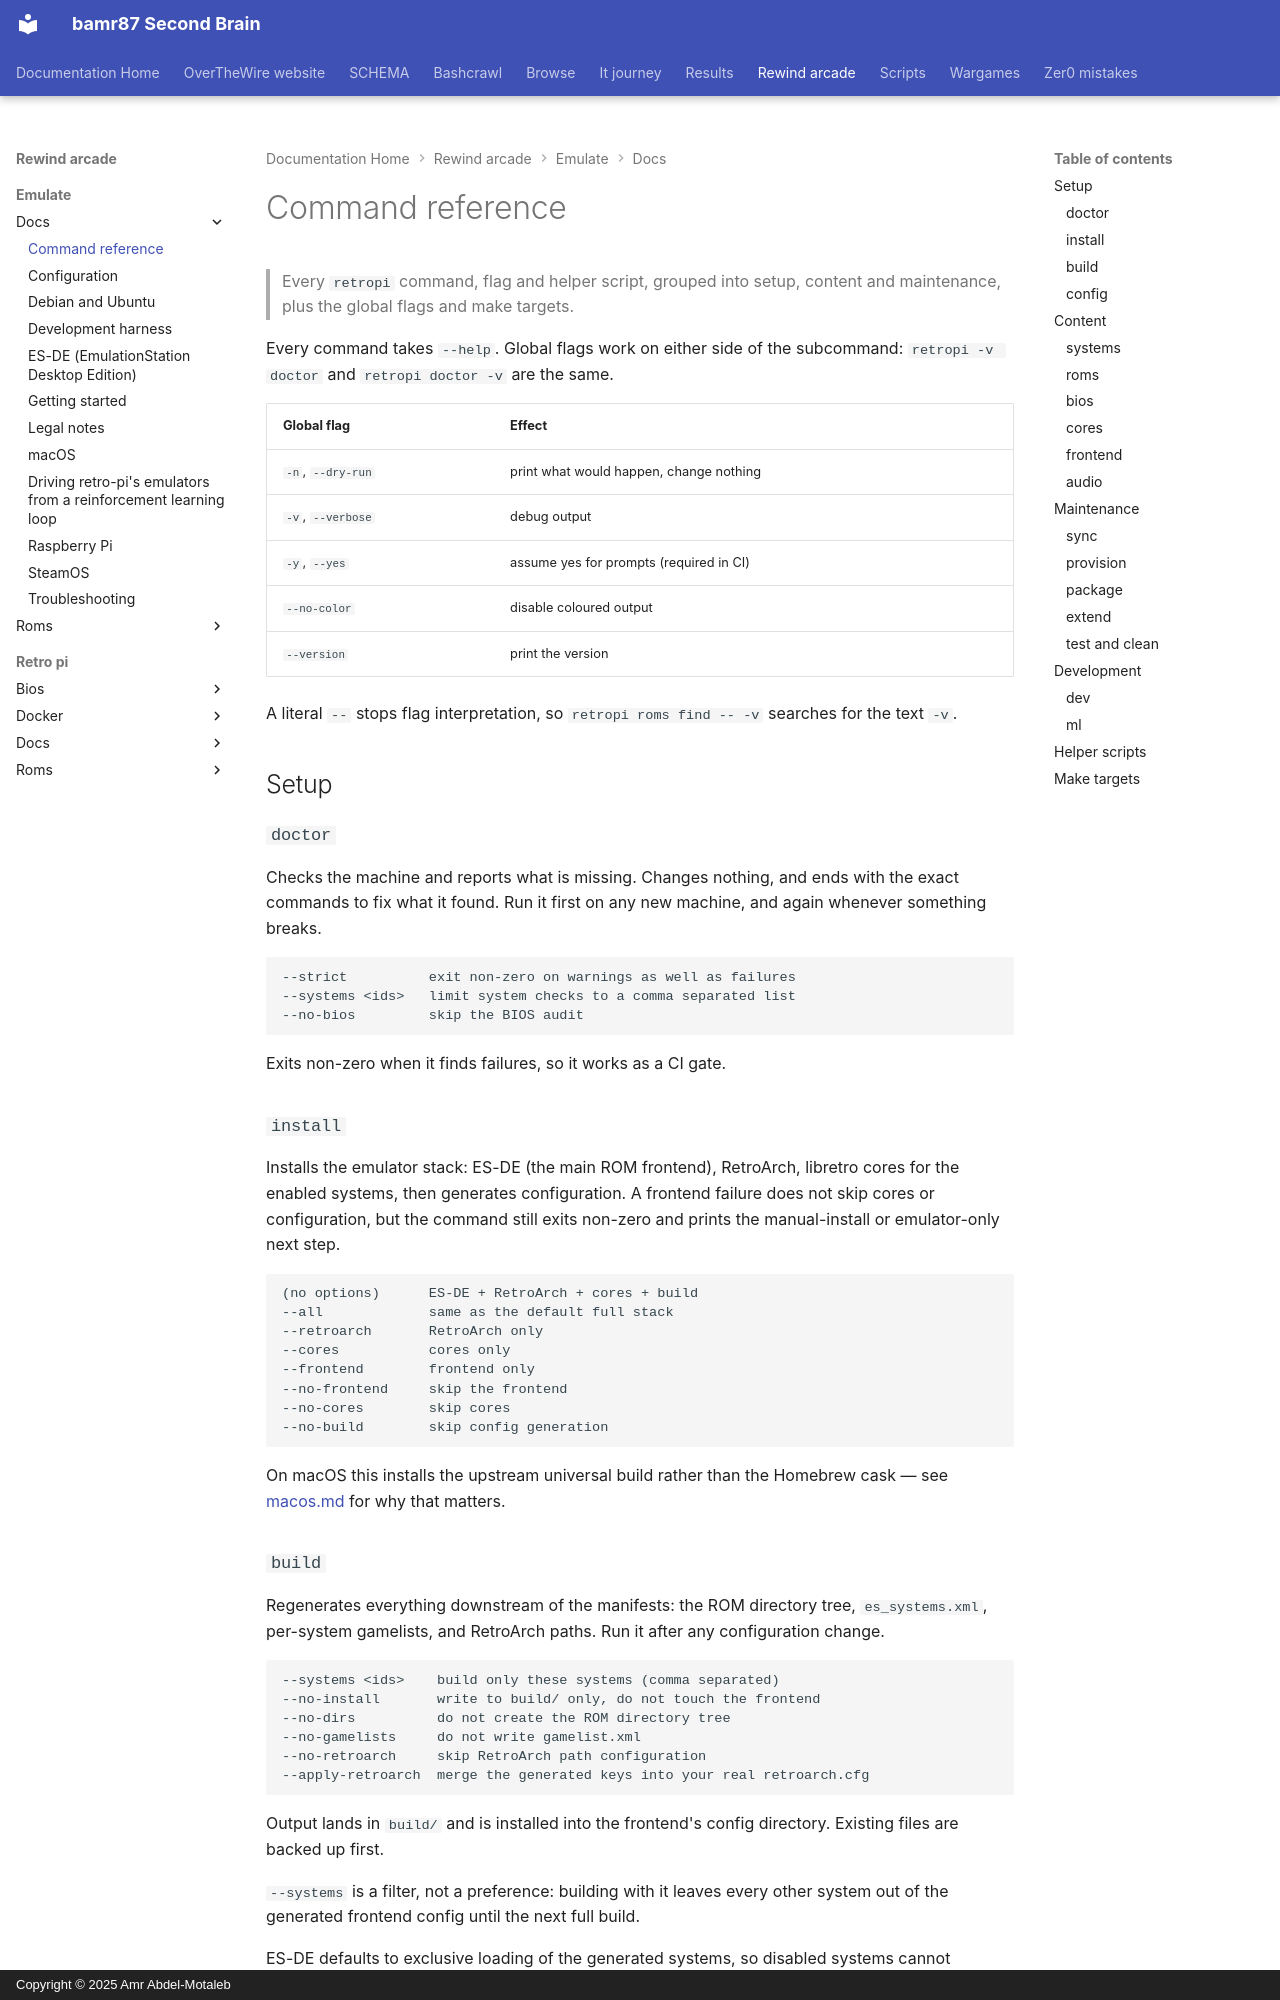

repository: bamr87/README · page: rewind-arcade/emulate/docs/commands/index.html · generator: mkdocs · copyright: Copyright © 2025 Amr Abdel-Motaleb

---
source_file: emulate/docs/commands.md
source_repo: bamr87/rewind-arcade
source_url: https://github.com/bamr87/rewind-arcade/blob/main/emulate/docs/commands.md
title: Command reference
---
# Command reference

> Every `retropi` command, flag and helper script, grouped into setup, content and maintenance, plus the global flags and make targets.

Every command takes `--help`. Global flags work on either side of the subcommand: `retropi -v doctor` and `retropi doctor -v` are the same.

| Global flag | Effect |
|---|---|
| `-n`, `--dry-run` | print what would happen, change nothing |
| `-v`, `--verbose` | debug output |
| `-y`, `--yes` | assume yes for prompts (required in CI) |
| `--no-color` | disable coloured output |
| `--version` | print the version |

A literal `--` stops flag interpretation, so `retropi roms find -- -v` searches for the text `-v`.

## Setup

### `doctor`

Checks the machine and reports what is missing. Changes nothing, and ends with the exact commands to fix what it found. Run it first on any new machine, and again whenever something breaks.

```
--strict          exit non-zero on warnings as well as failures
--systems <ids>   limit system checks to a comma separated list
--no-bios         skip the BIOS audit
```

Exits non-zero when it finds failures, so it works as a CI gate.

### `install`

Installs the emulator stack: ES-DE (the main ROM frontend), RetroArch, libretro cores for the enabled systems, then generates configuration. A frontend failure does not skip cores or configuration, but the command still exits non-zero and prints the manual-install or emulator-only next step.

```
(no options)      ES-DE + RetroArch + cores + build
--all             same as the default full stack
--retroarch       RetroArch only
--cores           cores only
--frontend        frontend only
--no-frontend     skip the frontend
--no-cores        skip cores
--no-build        skip config generation
```

On macOS this installs the upstream universal build rather than the Homebrew cask — see [macos.md](macos.md) for why that matters.

### `build`

Regenerates everything downstream of the manifests: the ROM directory tree, `es_systems.xml`, per-system gamelists, and RetroArch paths. Run it after any configuration change.

```
--systems <ids>    build only these systems (comma separated)
--no-install       write to build/ only, do not touch the frontend
--no-dirs          do not create the ROM directory tree
--no-gamelists     do not write gamelist.xml
--no-retroarch     skip RetroArch path configuration
--apply-retroarch  merge the generated keys into your real retroarch.cfg
```

Output lands in `build/` and is installed into the frontend's config directory. Existing files are backed up first.

`--systems` is a filter, not a preference: building with it leaves every other system out of the generated frontend config until the next full build.

ES-DE defaults to exclusive loading of the generated systems, so disabled systems cannot reappear through its bundled definitions. Set `frontend.load_exclusive: false` to retain ES-DE's bundled systems alongside managed overrides. The `<loadExclusive/>` directive is an ES-DE-specific top-level sibling of `<systemList>`; generic single-root XML parsers need to wrap these elements when inspecting that output. Legacy EmulationStation receives a plain `<systemList>` document.
